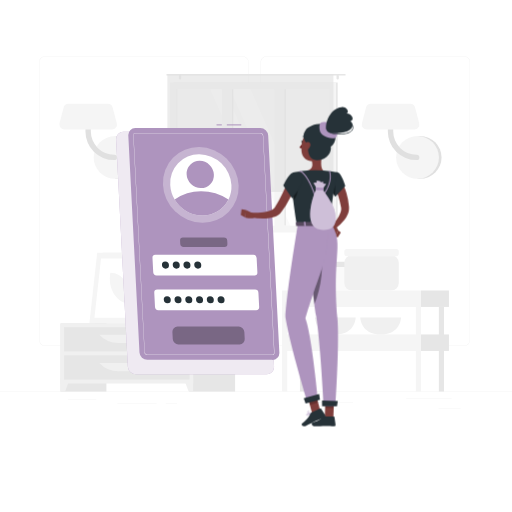
t = 0.00 s
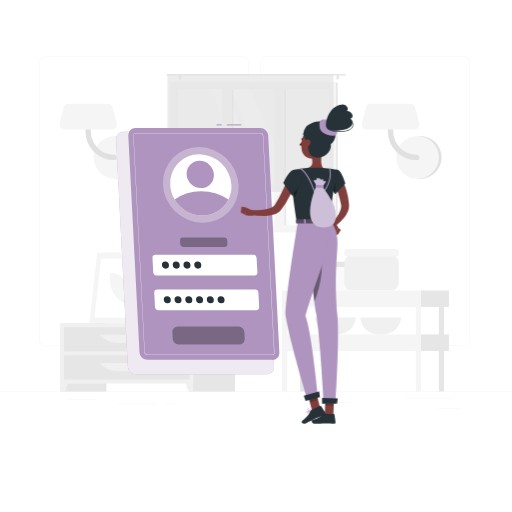
t = 0.19 s
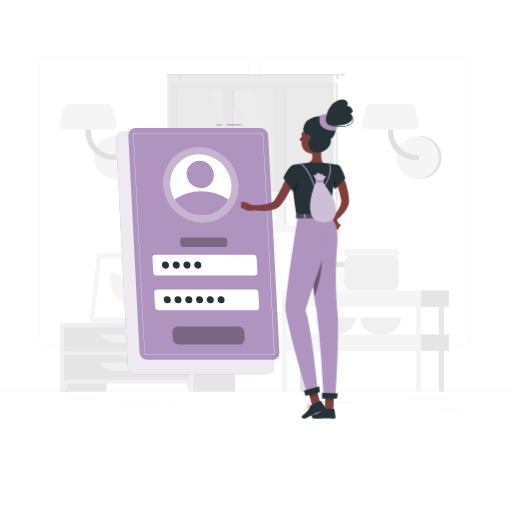
t = 0.56 s
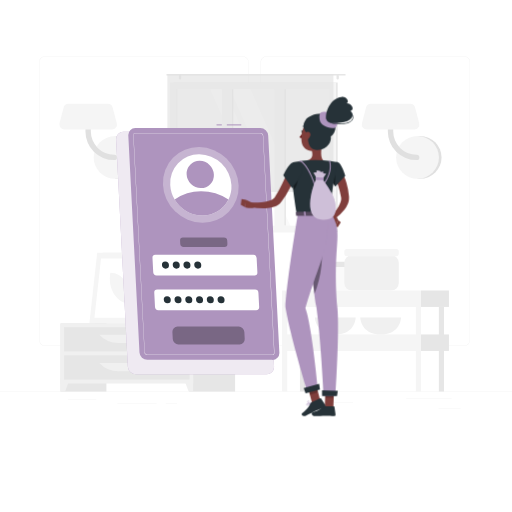
t = 0.75 s
t = 0.94 s: frame unchanged from t = 0.56 s, image omitted
t = 1.31 s: frame unchanged from t = 0.19 s, image omitted

The animated SVG that drew these frames (rendered in a browser with its animation timeline set to each time). Animation: 1 CSS @keyframes rule; one cycle of 1.50 s, repeats indefinitely.

<svg class="animated" id="freepik_stories-login" xmlns="http://www.w3.org/2000/svg" viewBox="0 0 500 500" version="1.1" xmlns:xlink="http://www.w3.org/1999/xlink" xmlns:svgjs="http://svgjs.com/svgjs"><style>svg#freepik_stories-login:not(.animated) .animable {opacity: 0;}svg#freepik_stories-login.animated #freepik--Character--inject-68 {animation: 1.5s Infinite  linear floating;animation-delay: 0s;}            @keyframes floating {                0% {                    opacity: 1;                    transform: translateY(0px);                }                50% {                    transform: translateY(-10px);                }                100% {                    opacity: 1;                    transform: translateY(0px);                }            }        .animator-hidden { display: none; }</style><g id="freepik--background-complete--inject-68" class="animable" style="transform-origin: 250px 226.87px;"><rect y="382.4" width="500" height="0.25" style="fill: rgb(235, 235, 235); transform-origin: 250px 382.525px;" id="el133k6rb05hlh" class="animable"></rect><rect x="428.22" y="398.49" width="21.68" height="0.25" style="fill: rgb(235, 235, 235); transform-origin: 439.06px 398.615px;" id="elv8oa1n9ogdk" class="animable"></rect><rect x="310.56" y="393.31" width="34.11" height="0.25" style="fill: rgb(235, 235, 235); transform-origin: 327.615px 393.435px;" id="elu55m0k2zas7" class="animable"></rect><rect x="396.59" y="389.21" width="44.53" height="0.25" style="fill: rgb(235, 235, 235); transform-origin: 418.855px 389.335px;" id="el4su5h34w6w" class="animable"></rect><rect x="161.88" y="394.25" width="11.14" height="0.25" style="fill: rgb(235, 235, 235); transform-origin: 167.45px 394.375px;" id="elmktddrlsq3c" class="animable"></rect><rect x="114.58" y="394.25" width="38.39" height="0.25" style="fill: rgb(235, 235, 235); transform-origin: 133.775px 394.375px;" id="el69r6q8nlhfi" class="animable"></rect><rect x="66.31" y="390.03" width="27.7" height="0.25" style="fill: rgb(235, 235, 235); transform-origin: 80.16px 390.155px;" id="elb32b2puvnou" class="animable"></rect><path d="M237,337.8H43.91a5.71,5.71,0,0,1-5.7-5.71V60.66A5.71,5.71,0,0,1,43.91,55H237a5.71,5.71,0,0,1,5.71,5.71V332.09A5.71,5.71,0,0,1,237,337.8ZM43.91,55.2a5.46,5.46,0,0,0-5.45,5.46V332.09a5.46,5.46,0,0,0,5.45,5.46H237a5.47,5.47,0,0,0,5.46-5.46V60.66A5.47,5.47,0,0,0,237,55.2Z" style="fill: rgb(235, 235, 235); transform-origin: 140.46px 196.4px;" id="elkgo2llk7za" class="animable"></path><path d="M453.31,337.8H260.21a5.72,5.72,0,0,1-5.71-5.71V60.66A5.72,5.72,0,0,1,260.21,55h193.1A5.71,5.71,0,0,1,459,60.66V332.09A5.71,5.71,0,0,1,453.31,337.8ZM260.21,55.2a5.47,5.47,0,0,0-5.46,5.46V332.09a5.47,5.47,0,0,0,5.46,5.46h193.1a5.47,5.47,0,0,0,5.46-5.46V60.66a5.47,5.47,0,0,0-5.46-5.46Z" style="fill: rgb(235, 235, 235); transform-origin: 356.75px 196.4px;" id="el9bqa9ok0ljd" class="animable"></path><path d="M115,174.63a20.91,20.91,0,0,0,0-41.82h-2.57v41.82Z" style="fill: rgb(224, 224, 224); transform-origin: 124.17px 153.72px;" id="el2tg1n4b7kp4" class="animable"></path><circle cx="112.41" cy="153.72" r="20.91" style="fill: rgb(245, 245, 245); transform-origin: 112.41px 153.72px;" id="elek9xl5ylfao" class="animable"></circle><path d="M111.45,156.34a28,28,0,0,1-28-28V111.63a2.63,2.63,0,0,1,5.26,0v16.72a22.76,22.76,0,0,0,22.73,22.74,2.63,2.63,0,1,1,0,5.25Z" style="fill: rgb(224, 224, 224); transform-origin: 98.841px 132.674px;" id="elmb9pqwzarqd" class="animable"></path><path d="M62.83,126.35h46.52a4.86,4.86,0,0,0,4.7-6.1L110,105a4.86,4.86,0,0,0-4.69-3.62H66.87a4.87,4.87,0,0,0-4.7,3.62l-4,15.23A4.85,4.85,0,0,0,62.83,126.35Z" style="fill: rgb(245, 245, 245); transform-origin: 86.1058px 113.865px;" id="elfn874dr7qmj" class="animable"></path><path d="M410.28,174.63a20.91,20.91,0,1,0,0-41.82h-2.57v41.82Z" style="fill: rgb(224, 224, 224); transform-origin: 419.45px 153.72px;" id="elej20a4izrzi" class="animable"></path><circle cx="407.71" cy="153.72" r="20.91" style="fill: rgb(245, 245, 245); transform-origin: 407.71px 153.72px;" id="elu41s5qrdf3" class="animable"></circle><path d="M406.75,156.34a28,28,0,0,1-28-28V111.63a2.63,2.63,0,0,1,5.26,0v16.72a22.76,22.76,0,0,0,22.73,22.74,2.63,2.63,0,1,1,0,5.25Z" style="fill: rgb(224, 224, 224); transform-origin: 394.141px 132.672px;" id="el6y13krii99k" class="animable"></path><path d="M358.13,126.35h46.52a4.86,4.86,0,0,0,4.7-6.1l-4-15.23a4.86,4.86,0,0,0-4.69-3.62H362.17a4.87,4.87,0,0,0-4.7,3.62l-4,15.23A4.85,4.85,0,0,0,358.13,126.35Z" style="fill: rgb(245, 245, 245); transform-origin: 381.408px 113.875px;" id="elr75coga3418" class="animable"></path><g id="elnipzjn3frnf"><rect x="133.98" y="256.92" width="15.21" height="58.93" style="fill: rgb(230, 230, 230); transform-origin: 141.585px 286.385px; transform: rotate(180deg);" class="animable" id="elvb2wlavrdq"></rect></g><polygon points="92.75 315.85 143.22 315.85 150.84 246.88 100.37 246.88 92.75 315.85" style="fill: rgb(240, 240, 240); transform-origin: 121.795px 281.365px;" id="el4gublph5233" class="animable"></polygon><polygon points="87.28 315.85 139.42 315.85 147.04 246.88 94.91 246.88 87.28 315.85" style="fill: rgb(245, 245, 245); transform-origin: 117.16px 281.365px;" id="eljq2d5x4it9n" class="animable"></polygon><polygon points="135.65 310.42 142.07 252.32 98.67 252.32 92.25 310.42 135.65 310.42" style="fill: rgb(255, 255, 255); transform-origin: 117.16px 281.37px;" id="elbyocabk6rko" class="animable"></polygon><path d="M126.69,296.33,127,294c1.61-14.58-7.49-27.57-19.31-27.57h0l-.27,2.37c-1.61,14.57,7.49,27.56,19.32,27.56Z" style="fill: rgb(245, 245, 245); transform-origin: 117.21px 281.395px;" id="el869cpegdqxc" class="animable"></path><g id="elnae39bgzodn"><rect x="59.08" y="315.85" width="44.84" height="66.55" style="fill: rgb(230, 230, 230); transform-origin: 81.5px 349.125px; transform: rotate(180deg);" class="animable" id="ellyjytmzkmmj"></rect></g><polygon points="63.59 382.4 59.08 382.4 59.08 369.57 68.32 369.57 63.59 382.4" style="fill: rgb(240, 240, 240); transform-origin: 63.7px 375.985px;" id="elur9kdiv13th" class="animable"></polygon><g id="el8y094y34i8l"><rect x="184.75" y="315.85" width="44.84" height="66.55" style="fill: rgb(230, 230, 230); transform-origin: 207.17px 349.125px; transform: rotate(180deg);" class="animable" id="elrliajw1d6k9"></rect></g><g id="el1hpkhw9e85a"><rect x="59.08" y="315.85" width="129.61" height="58.67" style="fill: rgb(240, 240, 240); transform-origin: 123.885px 345.185px; transform: rotate(180deg);" class="animable" id="el2dqrw0ze4k5"></rect></g><polygon points="184.18 382.4 188.69 382.4 188.69 369.57 179.45 369.57 184.18 382.4" style="fill: rgb(240, 240, 240); transform-origin: 184.07px 375.985px;" id="elq5935yi3jwd" class="animable"></polygon><g id="el97qypsxalg"><rect x="62.58" y="319.52" width="122.61" height="23.68" style="fill: rgb(230, 230, 230); transform-origin: 123.885px 331.36px; transform: rotate(180deg);" class="animable" id="elp4xi1j1o2ta"></rect></g><path d="M115.71,335h16.35a25.84,25.84,0,0,0,18.78-8.08H96.93A25.87,25.87,0,0,0,115.71,335Z" style="fill: rgb(240, 240, 240); transform-origin: 123.885px 330.96px;" id="el2d77bkb8tit" class="animable"></path><g id="eltr936k9ua8"><rect x="62.58" y="347.02" width="122.61" height="23.68" style="fill: rgb(230, 230, 230); transform-origin: 123.885px 358.86px; transform: rotate(180deg);" class="animable" id="el9wh2uhv6c8g"></rect></g><path d="M115.71,362.46h16.35a25.84,25.84,0,0,0,18.78-8.08H96.93A25.87,25.87,0,0,0,115.71,362.46Z" style="fill: rgb(240, 240, 240); transform-origin: 123.885px 358.42px;" id="el2tx5y6k1ee3" class="animable"></path><path d="M180.48,313.14h1.16c0-2.39,0-8.44.12-22.31.21-25.15.61-26.68.61-26.68l-2.76,11.61C177.86,288.61,180.12,301.53,180.48,313.14Z" style="fill: rgb(230, 230, 230); transform-origin: 180.662px 288.645px;" id="elmjzuljoc44" class="animable"></path><path d="M178.19,274c-4-4.73-12.45-6.11-21.13-7.29-3.41-.46,8.95,7.33,15,12.86,4.7,4.3,7.7,5.49,9,9.77C181.72,284,181.61,278.11,178.19,274Z" style="fill: rgb(230, 230, 230); transform-origin: 168.927px 278.015px;" id="el41xs95bttne" class="animable"></path><path d="M183.46,282.48c4-4.73,12.45-6.1,21.13-7.28,3.41-.46-9,7.33-15,12.86-4.7,4.3-7.7,5.49-9,9.77C179.93,292.49,180,286.56,183.46,282.48Z" style="fill: rgb(230, 230, 230); transform-origin: 192.719px 286.505px;" id="el18pa304wqc" class="animable"></path><path d="M181.76,263c3-5.66,10.46-11,18.87-13,3.3-.79-7.65,10.44-11.81,17.69-3.23,5.62-7.51,12.24-8.18,17C179.64,275.31,178.78,268.69,181.76,263Z" style="fill: rgb(230, 230, 230); transform-origin: 190.473px 267.325px;" id="elppqsppfx7ag" class="animable"></path><path d="M181.4,315.85h0c-3.54,0-6.47-1.77-6.68-4.05l-.59-3.88h14.55l-.6,3.88C187.88,314.08,185,315.85,181.4,315.85Z" style="fill: rgb(240, 240, 240); transform-origin: 181.405px 311.885px;" id="elgnoa48preeh" class="animable"></path><polygon points="189.62 309.41 173.19 309.41 172.72 305.08 190.09 305.08 189.62 309.41" style="fill: rgb(240, 240, 240); transform-origin: 181.405px 307.245px;" id="elktpaq7ft45a" class="animable"></polygon><g id="elbt130mftal"><rect x="169.54" y="80.59" width="160.21" height="146.13" style="fill: rgb(230, 230, 230); transform-origin: 249.645px 153.655px; transform: rotate(180deg);" class="animable" id="el2nxnt6yrpn5"></rect></g><g id="elj6a7o3qzgc"><rect x="165.93" y="80.59" width="162.24" height="146.13" style="fill: rgb(245, 245, 245); transform-origin: 247.05px 153.655px; transform: rotate(180deg);" class="animable" id="eltsvtkjns5ri"></rect></g><g id="el63vbktkqsg"><rect x="180.54" y="79.01" width="133.04" height="149.3" style="fill: rgb(250, 250, 250); transform-origin: 247.06px 153.66px; transform: rotate(90deg);" class="animable" id="elzh2q6ouo8ln"></rect></g><polygon points="303.39 220.18 244.63 87.14 224.67 87.14 283.43 220.18 303.39 220.18" style="fill: rgb(255, 255, 255); transform-origin: 264.03px 153.66px;" id="eldlokqhn4z4o" class="animable"></polygon><polygon points="277.77 220.18 219.01 87.14 205.27 87.14 264.03 220.18 277.77 220.18" style="fill: rgb(255, 255, 255); transform-origin: 241.52px 153.66px;" id="elsl0n8trx0xa" class="animable"></polygon><g id="elk68qebrwehg"><rect x="157.46" y="149.8" width="133.04" height="7.72" style="fill: rgb(230, 230, 230); transform-origin: 223.98px 153.66px; transform: rotate(90deg);" class="animable" id="elwp9csfj6d8"></rect></g><g id="el6u2d67fl3ym"><rect x="208.78" y="149.8" width="133.04" height="7.72" style="fill: rgb(230, 230, 230); transform-origin: 275.3px 153.66px; transform: rotate(90deg);" class="animable" id="elvz9e0v7yj19"></rect></g><g id="el93lq2eigcmk"><rect x="150.54" y="148.42" width="142.06" height="9.76" style="fill: rgb(245, 245, 245); transform-origin: 221.57px 153.3px; transform: rotate(90deg);" class="animable" id="el0q94zjvihk7h"></rect></g><g id="el6x6b9zpqfu2"><rect x="201.86" y="148.42" width="142.06" height="9.76" style="fill: rgb(245, 245, 245); transform-origin: 272.89px 153.3px; transform: rotate(90deg);" class="animable" id="elu4gxu7nw4rg"></rect></g><g id="elnhp9jxwwvii"><rect x="106.23" y="153.31" width="133.04" height="0.69" style="fill: rgb(230, 230, 230); transform-origin: 172.75px 153.655px; transform: rotate(90deg);" class="animable" id="el9adgodram8"></rect></g><path d="M163.22,72.17H336.78a.85.85,0,0,1,.84.84h0a.84.84,0,0,1-.84.83H163.22a.84.84,0,0,1-.84-.83h0A.85.85,0,0,1,163.22,72.17Z" style="fill: rgb(230, 230, 230); transform-origin: 250px 73.005px;" id="el23q107ibwu8" class="animable"></path><path d="M329.75,77.68h0a1.13,1.13,0,0,0,1.12-1.13V74.13A1.12,1.12,0,0,0,329.75,73h0a1.13,1.13,0,0,0-1.13,1.12v2.42A1.14,1.14,0,0,0,329.75,77.68Z" style="fill: rgb(230, 230, 230); transform-origin: 329.745px 75.34px;" id="el30pcn5p2ek7" class="animable"></path><path d="M175.8,77.68h0a1.14,1.14,0,0,0,1.13-1.13V74.13A1.13,1.13,0,0,0,175.8,73h0a1.12,1.12,0,0,0-1.12,1.12v2.42A1.13,1.13,0,0,0,175.8,77.68Z" style="fill: rgb(230, 230, 230); transform-origin: 175.805px 75.34px;" id="elpbz0zsada5t" class="animable"></path><g id="ela75auojr4a7"><rect x="163.48" y="73.01" width="162.13" height="114.44" style="fill: rgb(224, 224, 224); opacity: 0.6; transform-origin: 244.545px 130.23px; transform: rotate(180deg);" class="animable" id="ellebgelg6bi"></rect></g><rect x="306.95" y="259.97" width="38.72" height="23.7" rx="5.38" style="fill: rgb(250, 250, 250); transform-origin: 326.31px 271.82px;" id="eld3vch14dqwv" class="animable"></rect><rect x="306.95" y="255.59" width="38.72" height="5.08" rx="1.81" style="fill: rgb(230, 230, 230); transform-origin: 326.31px 258.13px;" id="eljosjze90v9b" class="animable"></rect><path d="M307.52,310s.51,16.67,19.93,16.67S347.38,310,347.38,310Z" style="fill: rgb(240, 240, 240); transform-origin: 327.45px 318.335px;" id="el4yq7n3974a7" class="animable"></path><path d="M351.8,310s.51,16.67,19.93,16.67S391.66,310,391.66,310Z" style="fill: rgb(240, 240, 240); transform-origin: 371.73px 318.335px;" id="eld13lhjfcbju" class="animable"></path><rect x="336.24" y="249.24" width="53.2" height="34.44" rx="7.4" style="fill: rgb(240, 240, 240); transform-origin: 362.84px 266.46px;" id="elrczibwe61d" class="animable"></rect><rect x="336.24" y="243.22" width="53.2" height="6.98" rx="2.48" style="fill: rgb(245, 245, 245); transform-origin: 362.84px 246.71px;" id="elh1u21gthbje" class="animable"></rect><g id="elc0txo2j20ot"><rect x="292.9" y="299.75" width="5.04" height="82.64" style="fill: rgb(230, 230, 230); transform-origin: 295.42px 341.07px; transform: rotate(180deg);" class="animable" id="elv335t37cbl"></rect></g><rect x="411.13" y="283.67" width="27.29" height="16.08" style="fill: rgb(230, 230, 230); transform-origin: 424.775px 291.71px;" id="eldoxyly9lfw" class="animable"></rect><g id="elo3xbzvdlyo"><rect x="275.45" y="283.67" width="135.68" height="16.08" style="fill: rgb(245, 245, 245); transform-origin: 343.29px 291.71px; transform: rotate(180deg);" class="animable" id="el3wp54xkz73e"></rect></g><rect x="411.13" y="326.62" width="27.29" height="16.08" style="fill: rgb(230, 230, 230); transform-origin: 424.775px 334.66px;" id="elvdv4kku44b" class="animable"></rect><g id="el4tjscl8br25"><rect x="275.45" y="326.62" width="135.68" height="16.08" style="fill: rgb(245, 245, 245); transform-origin: 343.29px 334.66px; transform: rotate(180deg);" class="animable" id="eluuqy1adv1yl"></rect></g><g id="elhr0u6ipx6cj"><rect x="428.58" y="299.75" width="5.04" height="82.64" style="fill: rgb(230, 230, 230); transform-origin: 431.1px 341.07px; transform: rotate(180deg);" class="animable" id="elvqf7xr6yx6"></rect></g><g id="ela32cbo6d5qh"><rect x="406.09" y="299.75" width="5.04" height="82.64" style="fill: rgb(245, 245, 245); transform-origin: 408.61px 341.07px; transform: rotate(180deg);" class="animable" id="elxz60p3gi7c"></rect></g><g id="el9sv5hnigm1l"><rect x="275.45" y="299.75" width="5.04" height="82.64" style="fill: rgb(245, 245, 245); transform-origin: 277.97px 341.07px; transform: rotate(180deg);" class="animable" id="elblve2ffowm5"></rect></g></g><g id="freepik--Shadow--inject-68" class="animable animator-hidden" style="transform-origin: 250px 416.24px;"><ellipse id="freepik--path--inject-68" cx="250" cy="416.24" rx="193.89" ry="11.32" style="fill: rgb(245, 245, 245); transform-origin: 250px 416.24px;" class="animable"></ellipse></g><g id="freepik--Login--inject-68" class="animable" style="transform-origin: 193.11px 243.48px;"><path d="M260.41,365.5H132.84a8.13,8.13,0,0,1-8-7.64L113.4,136.31a7.17,7.17,0,0,1,7.24-7.63H248.21a8.12,8.12,0,0,1,8,7.63l11.42,221.55A7.18,7.18,0,0,1,260.41,365.5Z" style="fill: #AE94BE; transform-origin: 190.515px 247.09px;" id="eloq6hjck992" class="animable"></path><g id="elmbs8ele8a5d"><path d="M260.41,365.5H132.84a8.13,8.13,0,0,1-8-7.64L113.4,136.31a7.17,7.17,0,0,1,7.24-7.63H248.21a8.12,8.12,0,0,1,8,7.63l11.42,221.55A7.18,7.18,0,0,1,260.41,365.5Z" style="fill: rgb(255, 255, 255); opacity: 0.8; transform-origin: 190.515px 247.09px;" class="animable" id="el0tfbjj53gene"></path></g><rect x="221.51" y="121.46" width="14.11" height="1" style="fill: #AE94BE; transform-origin: 228.565px 121.96px;" id="elmx5s9y7y2v" class="animable"></rect><rect x="211.45" y="121.46" width="5.17" height="1" style="fill: #AE94BE; transform-origin: 214.035px 121.96px;" id="eltjaa7yc7rn" class="animable"></rect><path d="M265.9,351.44h-122a7.77,7.77,0,0,1-7.68-7.29l-10.92-211.9a6.86,6.86,0,0,1,6.93-7.3h122a7.77,7.77,0,0,1,7.67,7.3l10.92,211.9A6.85,6.85,0,0,1,265.9,351.44Z" style="fill: #AE94BE; transform-origin: 199.06px 238.195px;" id="elc6snmp72qpn" class="animable"></path><path d="M265.9,346.57h-122a2.92,2.92,0,0,1-2.81-2.68L130.16,132a2,2,0,0,1,.54-1.55,2,2,0,0,1,1.52-.62h122a2.92,2.92,0,0,1,2.8,2.68L268,344.4a2,2,0,0,1-2.05,2.17ZM132.22,130.08a1.79,1.79,0,0,0-1.34.54,1.84,1.84,0,0,0-.47,1.37l10.92,211.89a2.67,2.67,0,0,0,2.56,2.44h122a1.74,1.74,0,0,0,1.33-.54,1.76,1.76,0,0,0,.47-1.37L256.78,132.52a2.66,2.66,0,0,0-2.55-2.44Z" style="fill: rgb(255, 255, 255); transform-origin: 199.08px 238.2px;" id="el07jlbyj0mqsi" class="animable"></path><g id="el2p36kjpvad2"><ellipse cx="196.09" cy="180.61" rx="36" ry="37.9" style="fill: rgb(255, 255, 255); opacity: 0.3; transform-origin: 196.09px 180.61px; transform: rotate(-45.74deg);" class="animable" id="eljbi2lwqqy8"></ellipse></g><path d="M226,180.61a28.71,28.71,0,0,1-2.87,14.24,28.07,28.07,0,0,1-25.47,15.65,31.75,31.75,0,0,1-27.08-15.65,30.78,30.78,0,0,1-4.34-14.24,28.09,28.09,0,0,1,28.34-29.88A31.81,31.81,0,0,1,226,180.61Z" style="fill: rgb(255, 255, 255); transform-origin: 196.115px 180.615px;" id="el25t9yq10nkmj" class="animable"></path><path d="M223.1,194.85a28.07,28.07,0,0,1-25.47,15.65,31.75,31.75,0,0,1-27.08-15.65,45.16,45.16,0,0,1,25.86-8A49.14,49.14,0,0,1,223.1,194.85Z" style="fill: #AE94BE; transform-origin: 196.825px 198.676px;" id="elkgrpgul2vbc" class="animable"></path><g id="elodgt9bagsqp"><ellipse cx="195.56" cy="170.39" rx="12.97" ry="13.66" style="fill: #AE94BE; transform-origin: 195.56px 170.39px; transform: rotate(-45.74deg);" class="animable" id="elbc6609pwyb"></ellipse></g><path d="M248.41,269H152.88a3.29,3.29,0,0,1-3.25-3.09l-.72-14a2.9,2.9,0,0,1,2.93-3.08h95.53a3.29,3.29,0,0,1,3.25,3.08l.72,14A2.9,2.9,0,0,1,248.41,269Z" style="fill: rgb(255, 255, 255); transform-origin: 200.125px 258.915px;" id="eljgbetdca9a" class="animable"></path><g id="eldnhog9mjbjj"><path d="M219.16,241.1h-39.9A3.29,3.29,0,0,1,176,238l-.15-3a2.9,2.9,0,0,1,2.93-3.09h39.89a3.29,3.29,0,0,1,3.25,3.09l.16,3A2.92,2.92,0,0,1,219.16,241.1Z" style="opacity: 0.3; transform-origin: 198.965px 236.505px;" class="animable" id="el4u9fbitizc"></path></g><g id="elsabnjnxs808"><path d="M234,336.31H174.23a5.61,5.61,0,0,1-5.53-5.26l-.35-6.9a5,5,0,0,1,5-5.26H233.1a5.61,5.61,0,0,1,5.53,5.26l.35,6.9A5,5,0,0,1,234,336.31Z" style="opacity: 0.3; transform-origin: 203.665px 327.6px;" class="animable" id="el47bqa87mc61"></path></g><path d="M250.16,302.86H154.62a3.3,3.3,0,0,1-3.25-3.09l-.72-14a2.91,2.91,0,0,1,2.93-3.09h95.53a3.29,3.29,0,0,1,3.25,3.09l.73,14A2.92,2.92,0,0,1,250.16,302.86Z" style="fill: rgb(255, 255, 255); transform-origin: 201.87px 292.77px;" id="el5av4aw1p3y" class="animable"></path><path d="M165,258.91a3.22,3.22,0,0,1-3.25,3.42,3.64,3.64,0,0,1-3.59-3.42,3.21,3.21,0,0,1,3.24-3.42A3.65,3.65,0,0,1,165,258.91Z" style="fill: rgb(38, 50, 56); transform-origin: 161.58px 258.91px;" id="elyw94imrhnka" class="animable"></path><path d="M175.53,258.91a3.21,3.21,0,0,1-3.24,3.42,3.63,3.63,0,0,1-3.59-3.42,3.21,3.21,0,0,1,3.24-3.42A3.63,3.63,0,0,1,175.53,258.91Z" style="fill: rgb(38, 50, 56); transform-origin: 172.115px 258.91px;" id="elb8b4i5ji6gq" class="animable"></path><path d="M186,258.91a3.21,3.21,0,0,1-3.24,3.42,3.65,3.65,0,0,1-3.6-3.42,3.22,3.22,0,0,1,3.25-3.42A3.64,3.64,0,0,1,186,258.91Z" style="fill: rgb(38, 50, 56); transform-origin: 182.58px 258.91px;" id="eln0iivndjk18" class="animable"></path><path d="M196.55,258.91a3.22,3.22,0,0,1-3.24,3.42,3.65,3.65,0,0,1-3.6-3.42,3.22,3.22,0,0,1,3.24-3.42A3.65,3.65,0,0,1,196.55,258.91Z" style="fill: rgb(38, 50, 56); transform-origin: 193.13px 258.91px;" id="elcqh2b2byzl9" class="animable"></path><path d="M166.77,292.75a3.21,3.21,0,0,1-3.24,3.42,3.65,3.65,0,0,1-3.6-3.42,3.22,3.22,0,0,1,3.25-3.42A3.64,3.64,0,0,1,166.77,292.75Z" style="fill: rgb(38, 50, 56); transform-origin: 163.35px 292.75px;" id="elnoy41hcbtx" class="animable"></path><path d="M177.28,292.75a3.22,3.22,0,0,1-3.24,3.42,3.65,3.65,0,0,1-3.6-3.42,3.21,3.21,0,0,1,3.24-3.42A3.65,3.65,0,0,1,177.28,292.75Z" style="fill: rgb(38, 50, 56); transform-origin: 173.86px 292.75px;" id="elfnib0pblhaf" class="animable"></path><path d="M187.79,292.75a3.22,3.22,0,0,1-3.25,3.42,3.63,3.63,0,0,1-3.59-3.42,3.21,3.21,0,0,1,3.24-3.42A3.65,3.65,0,0,1,187.79,292.75Z" style="fill: rgb(38, 50, 56); transform-origin: 184.37px 292.75px;" id="elph2zey3wqe" class="animable"></path><path d="M198.29,292.75a3.21,3.21,0,0,1-3.24,3.42,3.65,3.65,0,0,1-3.6-3.42,3.22,3.22,0,0,1,3.25-3.42A3.63,3.63,0,0,1,198.29,292.75Z" style="fill: rgb(38, 50, 56); transform-origin: 194.87px 292.75px;" id="elix30fjqkm6" class="animable"></path><path d="M208.8,292.75a3.21,3.21,0,0,1-3.24,3.42,3.65,3.65,0,0,1-3.6-3.42,3.22,3.22,0,0,1,3.24-3.42A3.65,3.65,0,0,1,208.8,292.75Z" style="fill: rgb(38, 50, 56); transform-origin: 205.38px 292.75px;" id="el9ttz3l4bydc" class="animable"></path><path d="M219.31,292.75a3.22,3.22,0,0,1-3.25,3.42,3.64,3.64,0,0,1-3.59-3.42,3.21,3.21,0,0,1,3.24-3.42A3.65,3.65,0,0,1,219.31,292.75Z" style="fill: rgb(38, 50, 56); transform-origin: 215.89px 292.75px;" id="elsx6exix1g79" class="animable"></path></g><g id="freepik--Character--inject-68" class="animable" style="transform-origin: 290.067px 260.484px;"><path d="M333,176.62c.25.38.38.58.54.85l.45.74c.29.5.55,1,.8,1.49.5,1,1,2,1.4,3a55.2,55.2,0,0,1,2.16,6.09,63.77,63.77,0,0,1,2.38,12.54l.07.79a4.59,4.59,0,0,1,0,.48l0,.53a12.79,12.79,0,0,1-.12,2.08,17.14,17.14,0,0,1-1,3.73,25.81,25.81,0,0,1-3.46,6,42.89,42.89,0,0,1-9.31,8.81l-2.76-3.23a57.35,57.35,0,0,0,6.64-9.19,21,21,0,0,0,2-4.72,9.53,9.53,0,0,0,.33-2.14,4.69,4.69,0,0,0,0-.93l0-.21a1.3,1.3,0,0,0,0-.28l-.12-.7a79.26,79.26,0,0,0-2.72-11c-.58-1.79-1.29-3.52-2-5.21-.35-.85-.75-1.68-1.15-2.48l-.62-1.18-.31-.55-.26-.44Z" style="fill: rgb(128, 62, 60); transform-origin: 332.478px 200.185px;" id="el6mfan5ip3zi" class="animable"></path><path d="M323.7,223.77l3.62,7.65,2.87-6.47s-2.55-5.6-6-5.08Z" style="fill: rgb(127, 62, 59); transform-origin: 326.945px 225.628px;" id="elnd97jhascth" class="animable"></path><polygon points="329.91 231.8 332.79 227.08 330.19 224.95 327.32 231.42 329.91 231.8" style="fill: rgb(127, 62, 59); transform-origin: 330.055px 228.375px;" id="elk8kpzgl0uuq" class="animable"></polygon><path d="M313.63,408.22a10.27,10.27,0,0,0,2.22-.3.22.22,0,0,0,.15-.16.2.2,0,0,0-.09-.2c-.29-.19-2.83-1.83-3.81-1.39a.68.68,0,0,0-.39.56,1.13,1.13,0,0,0,.33,1A2.37,2.37,0,0,0,313.63,408.22Zm1.65-.59c-1.45.3-2.55.25-3-.14a.77.77,0,0,1-.21-.71c0-.17.1-.22.17-.25C312.78,406.29,314.25,407,315.28,407.63Z" style="fill: #AE94BE; transform-origin: 313.848px 407.16px;" id="elv5kgf300cx" class="animable"></path><path d="M315.8,407.92l.1,0a.22.22,0,0,0,.1-.18c0-.1,0-2.51-.92-3.32a1.05,1.05,0,0,0-.84-.26.69.69,0,0,0-.67.55c-.19.95,1.33,2.75,2.13,3.21Zm-1.43-3.39a.61.61,0,0,1,.44.17,4.53,4.53,0,0,1,.78,2.64c-.8-.64-1.75-2-1.63-2.57,0-.09.07-.21.32-.24Z" style="fill: #AE94BE; transform-origin: 314.777px 406.035px;" id="eli0gx921wpjm" class="animable"></path><path d="M304.19,404.14a.21.21,0,0,0-.14-.34c-.41,0-4-.17-4.82.71l0,.06a.63.63,0,0,0-.09.62,1.11,1.11,0,0,0,.73.73c1.16.36,3.21-.95,4.33-1.76Zm-4.66.63c.45-.48,2.43-.61,3.91-.59-1.55,1.06-2.84,1.56-3.49,1.36a.72.72,0,0,1-.48-.48.27.27,0,0,1,0-.25Z" style="fill: #AE94BE; transform-origin: 301.666px 404.884px;" id="eleghmgl1sjl" class="animable"></path><path d="M304.19,404.14l0,0a.23.23,0,0,0,0-.2c-.05-.08-1.17-2-2.49-2.4a1.45,1.45,0,0,0-1.14.14c-.48.28-.51.61-.45.82.26.93,2.81,1.75,3.91,1.74A.2.2,0,0,0,304.19,404.14Zm-3.59-2a.84.84,0,0,1,.19-.14,1,1,0,0,1,.84-.11c.87.23,1.68,1.35,2.05,1.9-1.19-.13-3-.86-3.15-1.42A.23.23,0,0,1,300.6,402.13Z" style="fill: #AE94BE; transform-origin: 302.15px 402.861px;" id="elhswtyhz34jj" class="animable"></path><path d="M315.2,147.33c-1,5-3.16,15.81.31,19.13,0,0-1.36,5-10.59,5-10.16,0-4.85-5-4.85-5,5.54-1.32,5.4-5.44,4.43-9.3Z" style="fill: rgb(127, 62, 59); transform-origin: 307.097px 159.395px;" id="elluwmqutpqm" class="animable"></path><path d="M298.28,135.61a.53.53,0,0,0,.17,0,.4.4,0,0,0,.18-.54,3.94,3.94,0,0,0-2.88-2.2.41.41,0,0,0-.44.35.4.4,0,0,0,.35.44h0a3.14,3.14,0,0,1,2.26,1.77A.4.4,0,0,0,298.28,135.61Z" style="fill: rgb(38, 50, 56); transform-origin: 296.991px 134.243px;" id="elnrxisrk1q5" class="animable"></path><path d="M295.25,140a18.26,18.26,0,0,1-2.92,4,2.91,2.91,0,0,0,2.33.74Z" style="fill: rgb(99, 15, 15); transform-origin: 293.79px 142.382px;" id="elnwvjvx3dkob" class="animable"></path><path d="M296,138.87c-.08.67-.51,1.17-.94,1.12s-.73-.64-.65-1.31.51-1.17,1-1.12S296.07,138.2,296,138.87Z" style="fill: rgb(38, 50, 56); transform-origin: 295.206px 138.775px;" id="el0zeiydkfyqtd" class="animable"></path><path d="M295.54,137.62,294,137S294.65,138.32,295.54,137.62Z" style="fill: rgb(38, 50, 56); transform-origin: 294.77px 137.412px;" id="el60vfwxkkee4" class="animable"></path><polygon points="313.02 402.24 304.86 404.14 299.9 385.38 308.06 383.48 313.02 402.24" style="fill: rgb(127, 62, 59); transform-origin: 306.46px 393.81px;" id="elzbnrsfx6s0r" class="animable"></polygon><polygon points="325.54 407.72 317.17 407.72 317.82 388.33 326.2 388.33 325.54 407.72" style="fill: rgb(127, 62, 59); transform-origin: 321.685px 398.025px;" id="elflskc729o7t" class="animable"></polygon><path d="M316.5,406.75h9.41a.67.67,0,0,1,.67.58l1.07,7.44a1.34,1.34,0,0,1-1.34,1.49c-3.28-.05-4.86-.25-9-.25-2.55,0-6.27.27-9.78.27s-3.71-3.48-2.24-3.79c6.56-1.42,7.6-3.36,9.81-5.22A2.17,2.17,0,0,1,316.5,406.75Z" style="fill: rgb(38, 50, 56); transform-origin: 316.043px 411.515px;" id="elsphx5vp73rs" class="animable"></path><path d="M304.14,402.89l8.55-3.93a.66.66,0,0,1,.84.24l4.09,6.32a1.35,1.35,0,0,1-.6,1.91c-3,1.32-4.52,1.81-8.28,3.54-2.31,1.06-7,3.5-10.18,5s-4.82-1.61-3.62-2.51c5.37-4,6.91-6.87,8.14-9.48A2.14,2.14,0,0,1,304.14,402.89Z" style="fill: rgb(38, 50, 56); transform-origin: 306.176px 407.634px;" id="el5v5i5nlq7ia" class="animable"></path><g id="elrkb8473p82"><polygon points="299.9 385.38 302.56 395.44 310.62 393.15 308.07 383.48 299.9 385.38" style="opacity: 0.2; transform-origin: 305.26px 389.46px;" class="animable" id="elubsjaa8tqi"></polygon></g><g id="elkv410lt4rs"><polygon points="326.2 388.33 317.82 388.33 317.49 398.33 325.87 398.33 326.2 388.33" style="opacity: 0.2; transform-origin: 321.845px 393.33px;" class="animable" id="ellujdkgxlcff"></polygon></g><path d="M330,168.36c3.48.77,7.2,13.28,7.2,13.28l-9.84,10.47s-8.17-11.76-6.5-16.08C322.55,171.52,325.85,167.46,330,168.36Z" style="fill: rgb(38, 50, 56); transform-origin: 328.917px 180.172px;" id="el7wi3qwthri" class="animable"></path><g id="el76g53t6zaen"><path d="M324.44,176.33c-1.76-1.61-2.95-1.13-3.76.15-.8,3.72,3.94,11.51,5.85,14.46C327.41,187.42,328.42,180,324.44,176.33Z" style="opacity: 0.4; transform-origin: 323.96px 183.124px;" class="animable" id="eln2hq4wnwt6"></path></g><path d="M285.91,168.61s-4,1.4,4,50.55h34c-.57-13.84-.59-22.38,6-50.8a100.28,100.28,0,0,0-14.45-1.9,107.4,107.4,0,0,0-15.44,0C293.43,167.07,285.91,168.61,285.91,168.61Z" style="fill: rgb(38, 50, 56); transform-origin: 307.41px 192.671px;" id="el4uw82xy3l5a" class="animable"></path><g id="elozk6u71cz9a"><path d="M285.6,187.47c.22,2.39.51,5.08.89,8.12,2.79-2.51,5.07-9.65,4.23-13.81A24.59,24.59,0,0,0,285.6,187.47Z" style="opacity: 0.4; transform-origin: 288.248px 188.685px;" class="animable" id="el8neisf1947"></path></g><path d="M289.24,180a148.06,148.06,0,0,1-6.19,13.55,83.26,83.26,0,0,1-8,13l-.64.79-.32.39c-.11.13-.2.25-.37.43a12.44,12.44,0,0,1-2,1.76,16.3,16.3,0,0,1-4.18,2.08,30.53,30.53,0,0,1-8,1.42,59.36,59.36,0,0,1-15.16-1.35l.55-4.2c2.3,0,4.71,0,7-.19a56.44,56.44,0,0,0,6.86-.76,27,27,0,0,0,6.14-1.72,9.17,9.17,0,0,0,2.21-1.34,4.57,4.57,0,0,0,.69-.72s.12-.16.2-.27l.23-.33.47-.66a99.14,99.14,0,0,0,6.69-12.11c2-4.25,4-8.66,5.83-13Z" style="fill: rgb(128, 62, 60); transform-origin: 266.81px 195.118px;" id="elyfoccmz2hp" class="animable"></path><path d="M285.91,168.61c-4.17,1-9.29,12.44-9.29,12.44l8.64,12.7s11.51-14.49,10.14-18.91C294,170.23,291,167.37,285.91,168.61Z" style="fill: rgb(38, 50, 56); transform-origin: 286.067px 181.035px;" id="el1xh67olvu3k" class="animable"></path><path d="M247.33,208.51l-7.21-3.33-.72,7.17s6,1.77,9,0Z" style="fill: rgb(127, 62, 59); transform-origin: 243.9px 209.158px;" id="elbxy378qy81d" class="animable"></path><polygon points="235.81 204.46 235.12 209.92 239.4 212.35 240.12 205.18 235.81 204.46" style="fill: rgb(127, 62, 59); transform-origin: 237.62px 208.405px;" id="elgzcz2hjhdx" class="animable"></polygon><path d="M318.82,139.36c-1.53,8.17-2,11.67-6.68,15.38-7,5.58-16.75,1.92-17.69-6.54-.86-7.62,1.78-19.7,10.25-22A11.33,11.33,0,0,1,318.82,139.36Z" style="fill: rgb(127, 62, 59); transform-origin: 306.669px 141.599px;" id="elnyr6f24okgh" class="animable"></path><path d="M300.87,141.08c-.47,4.17-.65,15,8.51,15.34,11.21.41,14.57-9.17,13.57-13,5.84-4.75,6.68-12.92.12-19.17s-21-2.76-25,3.33C293,135.13,300.87,141.08,300.87,141.08Z" style="fill: rgb(38, 50, 56); transform-origin: 312.017px 138.692px;" id="el5cn5s79p2xs" class="animable"></path><path d="M312.1,126.68c-.54-4.4-.12-7.43,4-7.43s9.74,1.49,11.8,5.7,2.23,10.8-3.52,10.13S312.75,131.94,312.1,126.68Z" style="fill: #AE94BE; transform-origin: 320.56px 127.189px;" id="ely0zdafldnlr" class="animable"></path><path d="M318.48,125.62c-1-5.24,3.69-20,15.08-21,5.28-.45,7.72,5.23,5,6.17,5-.06,8.2,6.55,3.54,7.54,3.68,2.36,2.77,7.2-2.48,9.58C335.71,129.71,319.83,132.88,318.48,125.62Z" style="fill: rgb(38, 50, 56); transform-origin: 331.357px 117.383px;" id="elhqbdrzsnfg" class="animable"></path><path d="M330.65,131.25c-3.67,0-7.5-.54-9.88-2.13a4.89,4.89,0,0,1-2.35-3.8.26.26,0,0,1,.23-.27.24.24,0,0,1,.27.23,4.46,4.46,0,0,0,2.13,3.43c4.53,3,15,2,18.26,1,2.82-.92,4.73-2.71,5.11-4.77a4.14,4.14,0,0,0-1.67-4,.24.24,0,0,1,0-.35.25.25,0,0,1,.35,0,4.66,4.66,0,0,1,1.85,4.53c-.41,2.25-2.44,4.17-5.44,5.15A32.69,32.69,0,0,1,330.65,131.25Z" style="fill: rgb(38, 50, 56); transform-origin: 331.717px 125.89px;" id="elj81adgu5yj" class="animable"></path><path d="M298.32,140a6.15,6.15,0,0,0-1.07,4.51c.33,2.1,2.37,2.24,3.85.9s2.77-3.76,1.68-5.5A2.62,2.62,0,0,0,298.32,140Z" style="fill: rgb(127, 62, 59); transform-origin: 300.182px 142.494px;" id="eldrnufwsr0mu" class="animable"></path><path d="M298.89,219.16s4.86,57.49,9.91,89.89c4.07,26.17,7.29,87.34,7.29,87.34h11.42s4.06-59.34,2-85.22c-5.23-65.5,6.44-70.84-5.57-92Z" style="fill: #AE94BE; transform-origin: 314.492px 307.775px;" id="elmcs7o2k67af" class="animable"></path><g id="elqdzsoqvz8jm"><path d="M313.27,240.89a55.8,55.8,0,0,0-10.79,16.28c1.33,12.92,2.91,27.26,4.59,39.82A110.38,110.38,0,0,0,313.27,240.89Z" style="opacity: 0.4; transform-origin: 308.482px 268.94px;" class="animable" id="elrtcn6bk4ag"></path></g><path d="M290.9,218.8s-10.55,62.79-12.21,91.09c4.14,26.17,21.08,81.49,21.08,81.49l10.39-3.77s-5.75-60.32-12-76.83c14.07-47.37,24.41-59.35,21.4-91.62C312.35,219.16,290.9,218.8,290.9,218.8Z" style="fill: #AE94BE; transform-origin: 299.387px 305.09px;" id="elz4344gdrih" class="animable"></path><polygon points="298.38 394.14 312.42 390.33 311.62 384.73 296.59 388.8 298.38 394.14" style="fill: rgb(38, 50, 56); transform-origin: 304.505px 389.435px;" id="el6l4oayj6cw5" class="animable"></polygon><polygon points="314.52 396.62 329.07 396.62 329.83 391.52 314.44 391 314.52 396.62" style="fill: rgb(38, 50, 56); transform-origin: 322.135px 393.81px;" id="elv5fefj1knb" class="animable"></polygon><path d="M324.44,217.16l1.53,3.05c.12.24-.16.48-.55.48H289.74c-.3,0-.56-.15-.58-.35l-.31-3c0-.21.25-.39.58-.39h34.45A.63.63,0,0,1,324.44,217.16Z" style="fill: #AE94BE; transform-origin: 307.424px 218.817px;" id="el0uopnag8uwa" class="animable"></path><g id="ele63m6ed0akj"><path d="M324.44,217.16l1.53,3.05c.12.24-.16.48-.55.48H289.74c-.3,0-.56-.15-.58-.35l-.31-3c0-.21.25-.39.58-.39h34.45A.63.63,0,0,1,324.44,217.16Z" style="opacity: 0.5; transform-origin: 307.424px 218.817px;" class="animable" id="eltid4x66wh4"></path></g><path d="M319.81,221h.92c.19,0,.33-.1.32-.21l-.44-4c0-.12-.17-.21-.35-.21h-.93c-.18,0-.32.09-.31.21l.43,4C319.47,220.92,319.63,221,319.81,221Z" style="fill: #AE94BE; transform-origin: 320.035px 218.79px;" id="elb3ptpnrlgpq" class="animable"></path><path d="M307.43,191.88a.52.52,0,0,1-.49-.37c-3.26-12.06-10-22-13.27-23.5a1.14,1.14,0,0,0-.85-.14.5.5,0,1,1-.41-.91,2,2,0,0,1,1.68.14c3.46,1.64,10.3,11.44,13.72,23.77,2.45,0,6.23-.33,7.15-.41,1.14-1.36,9.52-11.84,6.39-23.31a.49.49,0,0,1,.35-.61.5.5,0,0,1,.61.35c3.49,12.76-6.63,24.27-6.74,24.38a.46.46,0,0,1-.32.17C315.2,191.44,310.21,191.88,307.43,191.88Z" style="fill: #AE94BE; transform-origin: 307.564px 179.202px;" id="elfqcmpen3ion" class="animable"></path><path d="M324,198.94c-5.45-10.21-7.68-10.93-8.65-14.21a17,17,0,0,1,3.1-5c-.66-.19-2.08-.47-3-.64.1-.45.21-.89.31-1.32a9.54,9.54,0,0,0-3,.14l0-1a13,13,0,0,0-3.87-.25q.17.71.33,1.44c-1,.19-2.52.5-3.25.71a14.4,14.4,0,0,1,3.05,5.57c-2.94,5.05-14.36,37.51,4.22,40S329.44,209.16,324,198.94Z" style="fill: #AE94BE; transform-origin: 315.384px 200.615px;" id="elyygwb6g4ekr" class="animable"></path><g id="eld43ifpdn3z6"><path d="M324,198.94c-5.45-10.21-7.68-10.93-8.65-14.21a17,17,0,0,1,3.1-5c-.66-.19-2.08-.47-3-.64.1-.45.21-.89.31-1.32a9.54,9.54,0,0,0-3,.14l0-1a13,13,0,0,0-3.87-.25q.17.71.33,1.44c-1,.19-2.52.5-3.25.71a14.4,14.4,0,0,1,3.05,5.57c-2.94,5.05-14.36,37.51,4.22,40S329.44,209.16,324,198.94Z" style="fill: rgb(255, 255, 255); opacity: 0.4; transform-origin: 315.384px 200.615px;" class="animable" id="elgdez1hlv0jf"></path></g><path d="M308.26,183.41a6.29,6.29,0,0,0-.15,1.57c0,.37,1,.62,2.11.73s5.77.29,5.62-.23.23-1.23.25-1.67-1.85-.46-3.42-.4S308.57,182.85,308.26,183.41Z" style="fill: #AE94BE; transform-origin: 312.099px 184.503px;" id="elg4j75eui9u" class="animable"></path><path d="M297.45,221h.92c.18,0,.32-.1.31-.21l-.43-4c0-.12-.17-.21-.36-.21H297c-.18,0-.32.09-.31.21l.43,4C297.1,220.92,297.26,221,297.45,221Z" style="fill: #AE94BE; transform-origin: 297.685px 218.79px;" id="elhqy88ih118g" class="animable"></path></g><defs>     <filter id="active" height="200%">         <feMorphology in="SourceAlpha" result="DILATED" operator="dilate" radius="2"></feMorphology>                <feFlood flood-color="#32DFEC" flood-opacity="1" result="PINK"></feFlood>        <feComposite in="PINK" in2="DILATED" operator="in" result="OUTLINE"></feComposite>        <feMerge>            <feMergeNode in="OUTLINE"></feMergeNode>            <feMergeNode in="SourceGraphic"></feMergeNode>        </feMerge>    </filter>    <filter id="hover" height="200%">        <feMorphology in="SourceAlpha" result="DILATED" operator="dilate" radius="2"></feMorphology>                <feFlood flood-color="#ff0000" flood-opacity="0.5" result="PINK"></feFlood>        <feComposite in="PINK" in2="DILATED" operator="in" result="OUTLINE"></feComposite>        <feMerge>            <feMergeNode in="OUTLINE"></feMergeNode>            <feMergeNode in="SourceGraphic"></feMergeNode>        </feMerge>            <feColorMatrix type="matrix" values="0   0   0   0   0                0   1   0   0   0                0   0   0   0   0                0   0   0   1   0 "></feColorMatrix>    </filter></defs></svg>